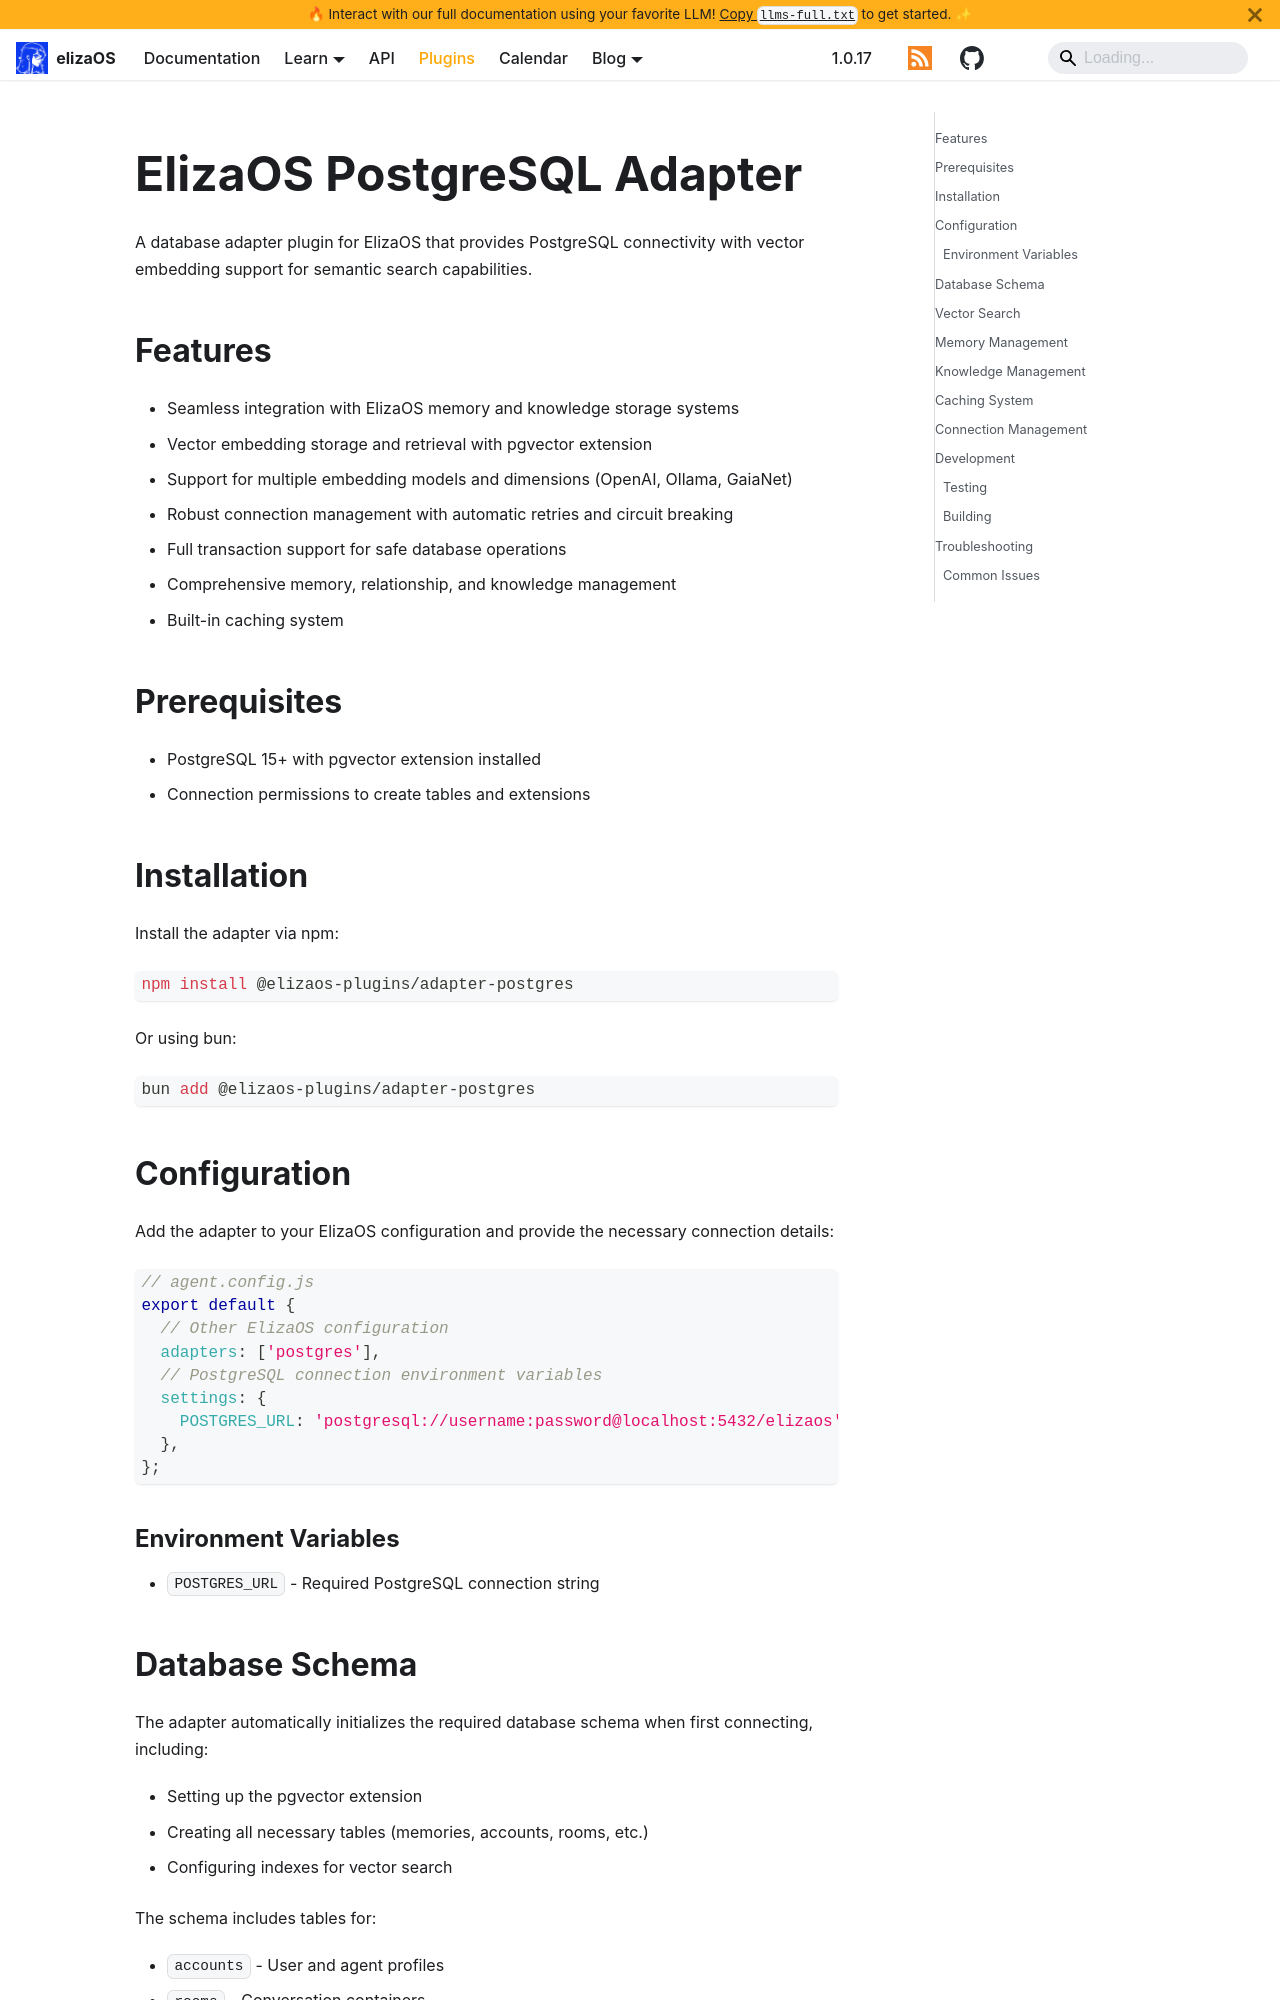

repository: yakkl/eliza · page: packages/adapters/postgres.html · generator: docusaurus

# ElizaOS PostgreSQL Adapter

A database adapter plugin for ElizaOS that provides PostgreSQL connectivity with vector embedding support for semantic search capabilities.

## Features

- Seamless integration with ElizaOS memory and knowledge storage systems
- Vector embedding storage and retrieval with pgvector extension
- Support for multiple embedding models and dimensions (OpenAI, Ollama, GaiaNet)
- Robust connection management with automatic retries and circuit breaking
- Full transaction support for safe database operations
- Comprehensive memory, relationship, and knowledge management
- Built-in caching system

## Prerequisites

- PostgreSQL 15+ with pgvector extension installed
- Connection permissions to create tables and extensions

## Installation

Install the adapter via npm:

```bash
npm install @elizaos-plugins/adapter-postgres
```

Or using bun:

```bash
bun add @elizaos-plugins/adapter-postgres
```

## Configuration

Add the adapter to your ElizaOS configuration and provide the necessary connection details:

```javascript
// agent.config.js
export default {
  // Other ElizaOS configuration
  adapters: ['postgres'],
  // PostgreSQL connection environment variables
  settings: {
    POSTGRES_URL: 'postgresql://username:password@localhost:5432/elizaos',
  },
};
```

### Environment Variables

- `POSTGRES_URL` - Required PostgreSQL connection string
